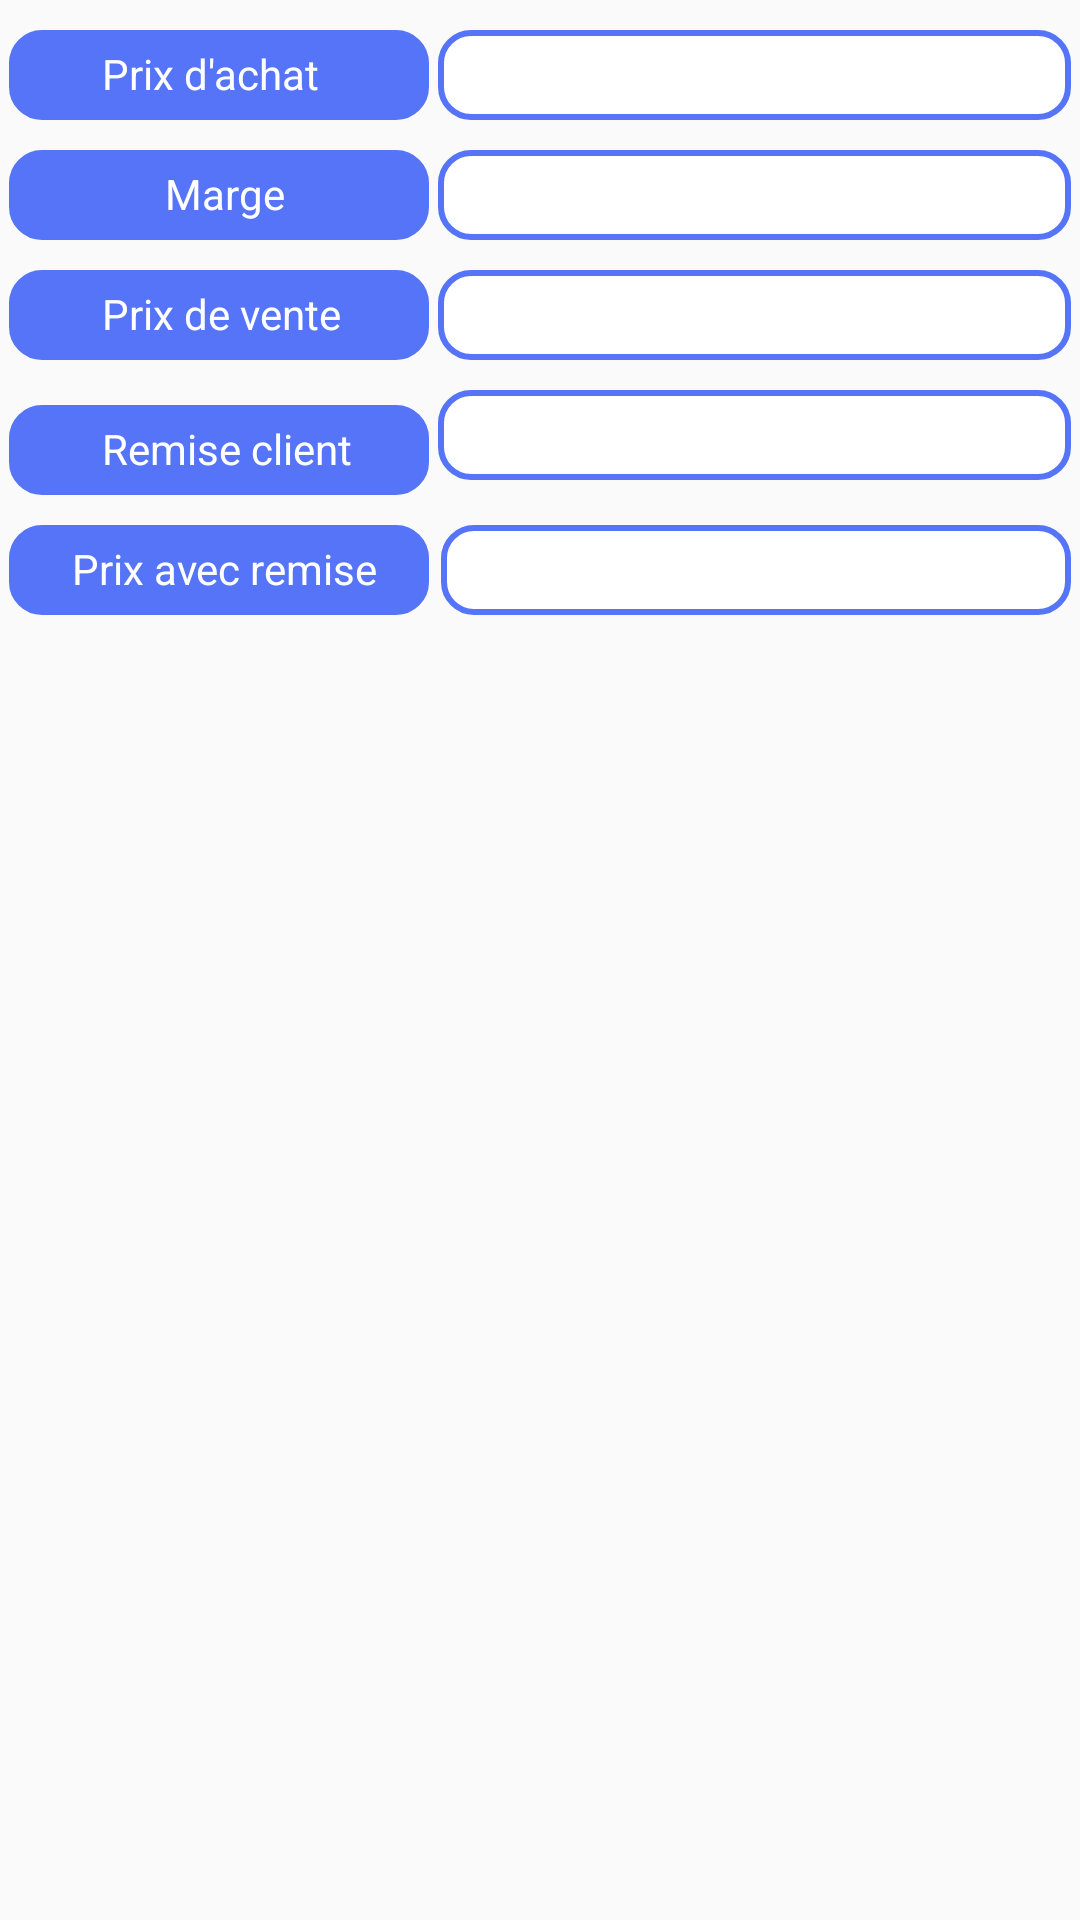

This screen was rendered from an Android layout file. Write that file and the resources it references.
<!-- AndroidManifest.xml: application theme AppTheme -->
<!-- res/layout/fragment_prix.xml -->
<?xml version="1.0" encoding="utf-8"?>
<FrameLayout xmlns:android="http://schemas.android.com/apk/res/android"
    xmlns:tools="http://schemas.android.com/tools"
    android:layout_width="match_parent"
    android:layout_height="match_parent"
    tools:context=".PrixFragment"
    android:layout_gravity="center"
    android:layout_marginTop="20dp">
    
    <RelativeLayout
        android:layout_width="match_parent"
        android:layout_height="match_parent">
        <TextView
            android:id="@+id/prixa"
            android:layout_width="140dp"
            android:layout_height="30dp"
            android:background="@drawable/e1"
            android:layout_marginLeft="3dp"
            android:layout_marginTop="10dp"
            />

        <TextView
            android:id="@+id/prixdachat"
            android:layout_width="wrap_content"
            android:layout_height="wrap_content"
            android:layout_alignParentStart="true"
            android:layout_alignParentLeft="true"
            android:layout_alignParentTop="true"
            android:layout_marginStart="34dp"
            android:layout_marginLeft="34dp"
            android:layout_marginTop="15dp"
            android:text="Prix d'achat"
            android:textColor="@color/White" />


        <TextView
            android:id="@+id/marge"
            android:layout_width="140dp"
            android:layout_height="30dp"
            android:layout_below="@id/prixa"
            android:layout_marginTop="10dp"
            android:background="@drawable/e1"
            android:layout_marginLeft="3dp"
            />

        <TextView
            android:id="@+id/marg"
            android:layout_width="wrap_content"
            android:layout_height="wrap_content"
            android:layout_below="@id/prixdachat"
            android:layout_alignParentStart="true"
            android:layout_alignParentLeft="true"
            android:layout_alignParentTop="true"
            android:layout_marginStart="55dp"
            android:layout_marginLeft="55dp"
            android:layout_marginTop="55dp"
            android:text="Marge"
            android:textColor="@color/White" />

        <TextView
            android:id="@+id/prixv"
            android:layout_width="140dp"
            android:layout_height="30dp"
            android:layout_below="@id/marge"
            android:layout_marginTop="10dp"
            android:background="@drawable/e1"
            android:layout_marginLeft="3dp"
            />

        <TextView
            android:id="@+id/prixvent"
            android:layout_width="wrap_content"
            android:layout_height="wrap_content"
            android:layout_below="@id/marg"
            android:layout_alignParentStart="true"
            android:layout_alignParentLeft="true"
            android:layout_alignParentTop="true"
            android:layout_marginStart="34dp"
            android:layout_marginLeft="34dp"
            android:layout_marginTop="95dp"
            android:text="Prix de vente"
            android:textColor="@color/White" />

        <TextView
            android:id="@+id/remisec"
            android:layout_width="140dp"
            android:layout_height="30dp"
            android:layout_below="@id/prixv"
            android:layout_marginTop="15dp"
            android:background="@drawable/e1"
            android:layout_marginLeft="3dp"
            />

        <TextView
            android:id="@+id/remiseclient"
            android:layout_width="wrap_content"
            android:layout_height="wrap_content"
            android:layout_below="@id/prixvent"
            android:layout_alignParentStart="true"
            android:layout_alignParentLeft="true"
            android:layout_alignParentTop="true"
            android:layout_marginStart="34dp"
            android:layout_marginLeft="34dp"
            android:layout_marginTop="140dp"
            android:text="Remise client"
            android:textColor="@color/White" />

        <TextView
            android:id="@+id/prixr"
            android:layout_width="140dp"
            android:layout_height="30dp"
            android:layout_below="@id/remisec"
            android:layout_marginTop="10dp"
            android:background="@drawable/e1"
            android:layout_marginLeft="3dp"
            />


        <TextView
            android:id="@+id/prixavec"
            android:layout_width="wrap_content"
            android:layout_height="wrap_content"
            android:layout_below="@id/remiseclient"
            android:layout_alignParentStart="true"
            android:layout_alignParentLeft="true"
            android:layout_alignParentTop="true"
            android:layout_marginStart="24dp"
            android:layout_marginLeft="34dp"
            android:layout_marginTop="180dp"
            android:text="Prix avec remise"
            android:textColor="@color/White" />
        <TextView
            android:id="@+id/e1"
            android:layout_width="230dp"
            android:layout_height="30dp"
            android:layout_marginRight="3dp"
            android:layout_marginLeft="3dp"
            android:background="@drawable/e2"
            android:layout_toRightOf="@id/prixa"
            android:textColor="@color/Blue"
            android:layout_gravity="center_horizontal"
            android:textAlignment="center"
            android:layout_marginTop="10dp"
            />

        <TextView
            android:id="@+id/e2"
            android:layout_width="230dp"
            android:layout_height="30dp"
            android:layout_toRightOf="@id/marge"
            android:textColor="@color/Blue"
            android:layout_marginLeft="3dp"
            android:layout_marginRight="3dp"
            android:layout_below="@+id/e1"
            android:layout_marginTop="10dp"
            android:background="@drawable/e2"
            android:layout_gravity="center_horizontal"
            android:textAlignment="center"
            />

        <TextView
            android:id="@+id/e3"
            android:layout_width="230dp"
            android:layout_height="30dp"
            android:layout_toRightOf="@id/prixv"
            android:layout_below="@id/e2"
            android:textColor="@color/Blue"
            android:layout_marginTop="10dp"
            android:layout_marginLeft="3dp"
            android:layout_marginRight="3dp"
            android:background="@drawable/e2"
            android:layout_gravity="center_horizontal"
            android:textAlignment="center"
            />
        <TextView
            android:id="@+id/e4"
            android:layout_width="230dp"
            android:layout_height="30dp"
            android:layout_toRightOf="@id/remisec"
            android:layout_below="@id/e3"
            android:textColor="@color/Blue"
            android:layout_marginTop="10dp"
            android:layout_marginLeft="3dp"
            android:layout_marginRight="3dp"
            android:background="@drawable/e2"
            android:layout_gravity="center_horizontal"
            android:textAlignment="center"
            />

        <TextView
            android:id="@+id/e5"
            android:layout_width="230dp"
            android:layout_height="30dp"
            android:layout_below="@id/e4"
            android:layout_gravity="center_horizontal"
            android:layout_marginLeft="4dp"
            android:layout_marginTop="15dp"
            android:layout_marginRight="3dp"
            android:layout_toRightOf="@id/prixr"
            android:background="@drawable/e2"
            android:textAlignment="center"
            android:textColor="@color/Blue" />
    </RelativeLayout>
</FrameLayout>
<!-- resources referenced by this layout -->
<resources>
  <color name="Blue">#5574F7</color>
  <color name="White">#FFFFFF</color>
  <!-- drawable e1 (drawable) -->
  <?xml version="1.0" encoding="utf-8"?>
  <shape xmlns:android="http://schemas.android.com/apk/res/android"
      android:shape="rectangle"
  
  
      >
      <solid android:color="@color/Blue"
  
  
          ></solid>
  
      <corners android:radius="10dp"></corners>
      <stroke android:color="@color/Blue"
          android:width="2dp"
          ></stroke>
  
  
  </shape>
  <!-- drawable e2 (drawable) -->
  <?xml version="1.0" encoding="utf-8"?>
  <shape xmlns:android="http://schemas.android.com/apk/res/android"
      android:shape="rectangle"
      >
      <solid android:color="@color/White" ></solid>
      <corners android:radius="10dp"></corners>
      <stroke android:width="2dp"
          android:color="@color/Blue"
          ></stroke>
  
  
  </shape>
  <style name="AppTheme" parent="Theme.AppCompat.Light.NoActionBar">
          
          <item name="colorPrimary">@color/DarkBlue</item>
          <item name="colorPrimaryDark">@color/Blue</item>
          <item name="colorAccent">@color/Blue</item>
          <item name="android:textColorPrimary">@color/clearWhite</item>
          <item name="colorControlNormal">@color/clearWhite</item>
          <item name="android:textColor">@color/Blue</item>
      </style>
  <color name="DarkBlue">#000759</color>
  <color name="clearWhite">#AAFFFFFF</color>
</resources>
